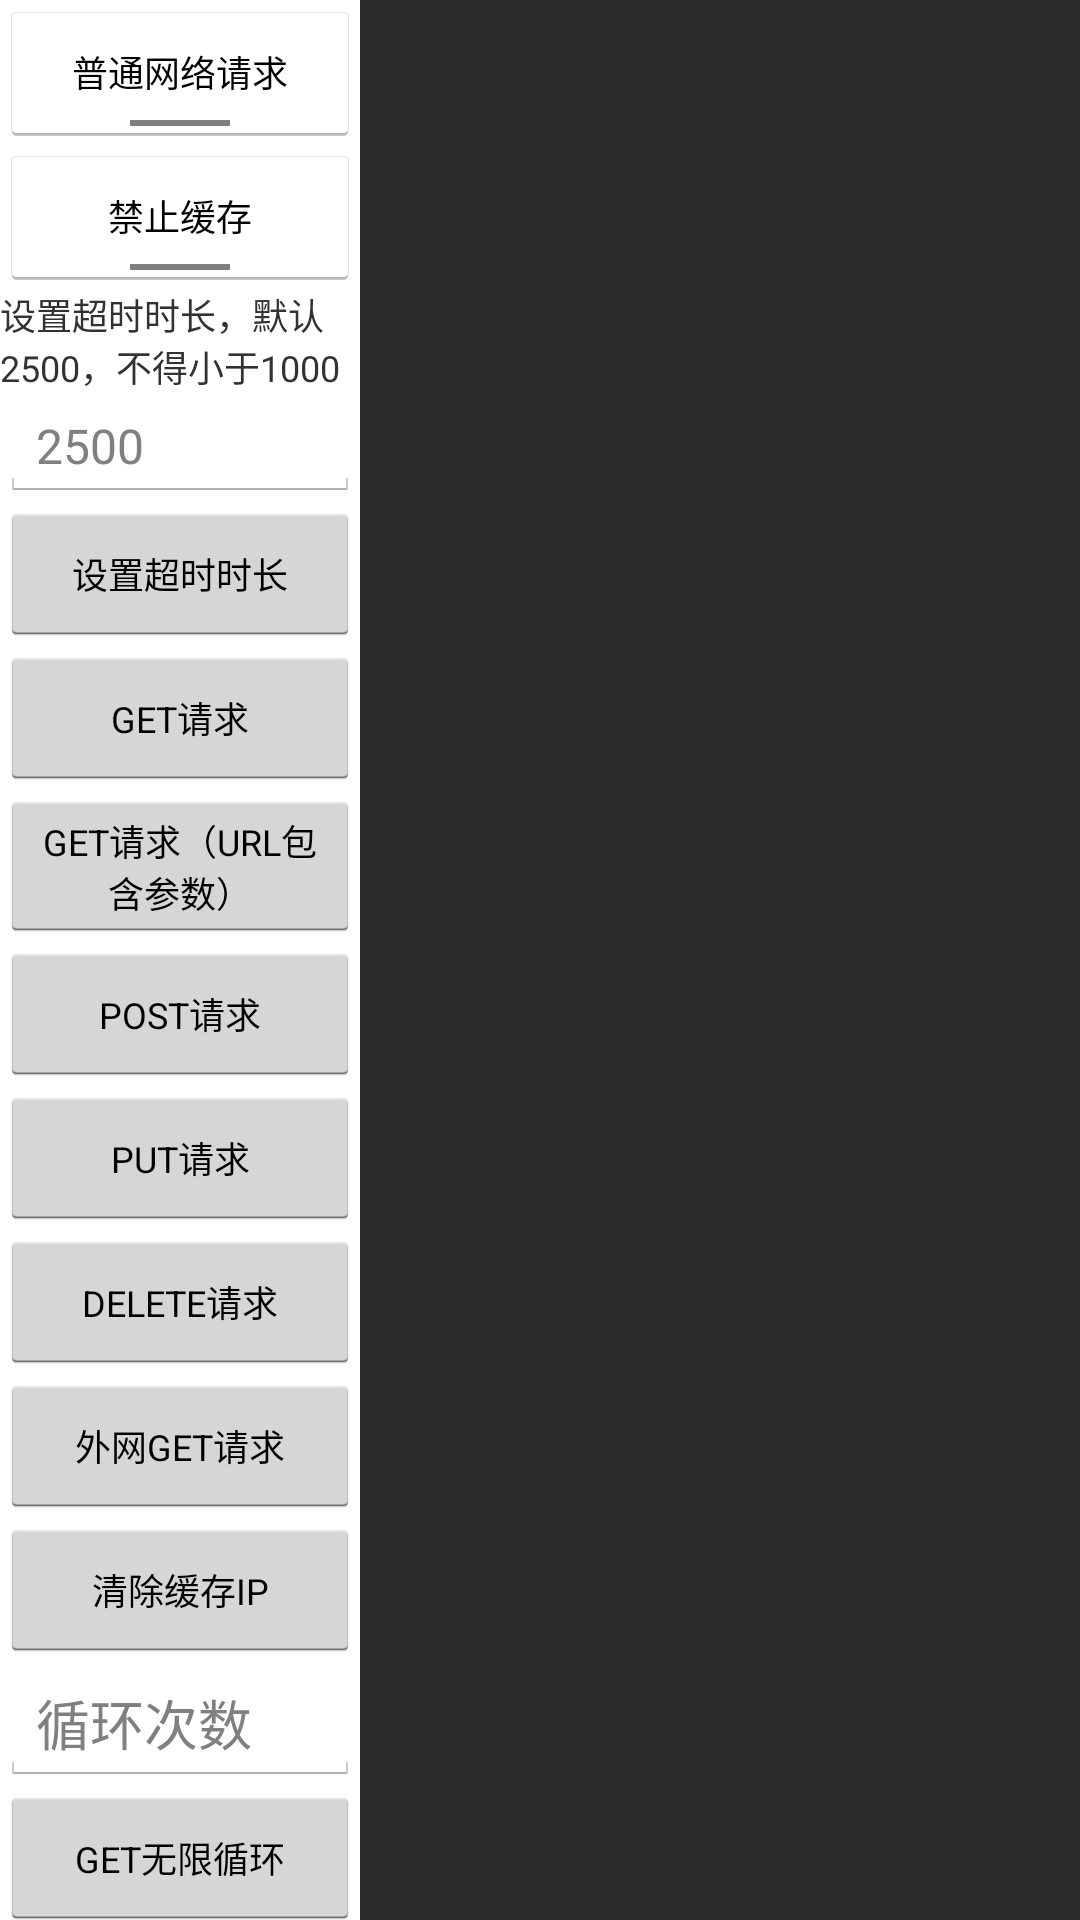

Reconstruct the res/layout file that produces this screen, plus the resources it refers to.
<!-- AndroidManifest.xml: application theme AppTheme.NoActionBar -->
<!-- res/layout/activity_bfc_http_request_test.xml -->
<?xml version="1.0" encoding="utf-8"?>
<layout xmlns:android="http://schemas.android.com/apk/res/android">

    <data>

        <variable
            name="terminalMsg"
            type="com.example.http.bean.TerminalMsg" />
    </data>

    <LinearLayout
        android:layout_width="match_parent"
        android:layout_height="match_parent"
        android:orientation="horizontal">

        <ScrollView
            android:layout_width="0.0dp"
            android:layout_height="match_parent"
            android:layout_weight="1"
            android:scrollbars="none">

            <LinearLayout
                android:id="@+id/processGroup"
                android:layout_width="match_parent"
                android:layout_height="wrap_content"
                android:orientation="vertical">

                <ToggleButton
                    android:id="@+id/http_toggle"
                    android:layout_width="match_parent"
                    android:layout_height="wrap_content"
                    android:textOff="普通网络请求"
                    android:textOn="反劫持网络请求"
                    android:textSize="12sp" />

                <ToggleButton
                    android:id="@+id/cache_toggle"
                    android:layout_width="match_parent"
                    android:layout_height="wrap_content"
                    android:textOff="禁止缓存"
                    android:textOn="允许缓存"
                    android:textSize="12sp" />

                <TextView
                    android:layout_width="match_parent"
                    android:layout_height="wrap_content"
                    android:text="设置超时时长，默认2500，不得小于1000"
                    android:textSize="12sp" />

                <EditText
                    android:id="@+id/timeOut"
                    android:layout_width="match_parent"
                    android:layout_height="wrap_content"
                    android:hint="2500"
                    android:inputType="number"
                    android:maxLines="1"
                    android:textSize="16sp" />

                <Button
                    android:layout_width="match_parent"
                    android:layout_height="wrap_content"
                    android:onClick="setTimeOut"
                    android:text="设置超时时长"
                    android:textSize="12sp" />

                <Button
                    android:layout_width="match_parent"
                    android:layout_height="wrap_content"
                    android:onClick="processGet"
                    android:text="GET请求"
                    android:textSize="12sp" />

                <Button
                    android:layout_width="match_parent"
                    android:layout_height="wrap_content"
                    android:onClick="processGetWithParam"
                    android:text="GET请求（URL包含参数）"
                    android:textSize="12sp" />

                <Button
                    android:layout_width="match_parent"
                    android:layout_height="wrap_content"
                    android:onClick="processPost"
                    android:text="POST请求"
                    android:textSize="12sp" />

                <Button
                    android:layout_width="match_parent"
                    android:layout_height="wrap_content"
                    android:onClick="processPut"
                    android:text="PUT请求"
                    android:textSize="12sp" />

                <Button
                    android:layout_width="match_parent"
                    android:layout_height="wrap_content"
                    android:onClick="processDelete"
                    android:text="DELETE请求"
                    android:textSize="12sp" />

                <Button
                    android:layout_width="match_parent"
                    android:layout_height="wrap_content"
                    android:onClick="processFakeGet"
                    android:text="外网GET请求"
                    android:textSize="12sp" />

                <Button
                    android:layout_width="match_parent"
                    android:layout_height="wrap_content"
                    android:onClick="clearPreferences"
                    android:text="清除缓存IP"
                    android:textSize="12sp" />

                <EditText
                    android:id="@+id/noStopCount"
                    android:layout_width="match_parent"
                    android:layout_height="wrap_content"
                    android:hint="循环次数"
                    android:inputType="number" />

                <Button
                    android:layout_width="match_parent"
                    android:layout_height="wrap_content"
                    android:onClick="processNoStopGet"
                    android:text="GET无限循环"
                    android:textSize="12sp" />

                <Button
                    android:layout_width="match_parent"
                    android:layout_height="wrap_content"
                    android:onClick="processNoStopPost"
                    android:text="POST无限循环"
                    android:textSize="12sp" />

                <Button
                    android:layout_width="match_parent"
                    android:layout_height="wrap_content"
                    android:onClick="stopRequest"
                    android:text="停止无限循环请求"
                    android:textSize="12sp" />

                <Button
                    android:layout_width="match_parent"
                    android:layout_height="wrap_content"
                    android:onClick="clearAllCache"
                    android:text="清除全部URL缓存"
                    android:textSize="12sp" />

                <EditText
                    android:id="@+id/cacheExpireTime"
                    android:layout_width="match_parent"
                    android:layout_height="wrap_content"
                    android:hint="缓存有效时长"
                    android:inputType="number" />

                <Button
                    android:layout_width="match_parent"
                    android:layout_height="wrap_content"
                    android:onClick="clearUrlCache"
                    android:text="清除特定URL缓存"
                    android:textSize="12sp" />

                <Button
                    android:layout_width="match_parent"
                    android:layout_height="wrap_content"
                    android:onClick="getCacheDir"
                    android:text="获取缓存目录"
                    android:textSize="12sp" />

            </LinearLayout>
        </ScrollView>

        <ScrollView
            android:layout_width="0.0dp"
            android:layout_height="match_parent"
            android:layout_weight="2"
            android:background="#2B2B2B"
            android:paddingLeft="5dp"
            android:scrollbars="none">

            <TextView
                android:layout_width="match_parent"
                android:layout_height="wrap_content"
                android:text="@{terminalMsg.msg}"
                android:textColor="#BBBBBB" />
        </ScrollView>
    </LinearLayout>
</layout>
<!-- resources referenced by this layout -->
<resources>
  <style name="AppTheme.NoActionBar" parent="android:Theme.Holo.Light.NoActionBar">
          <item name="android:textAllCaps">false</item>
      </style>
</resources>
